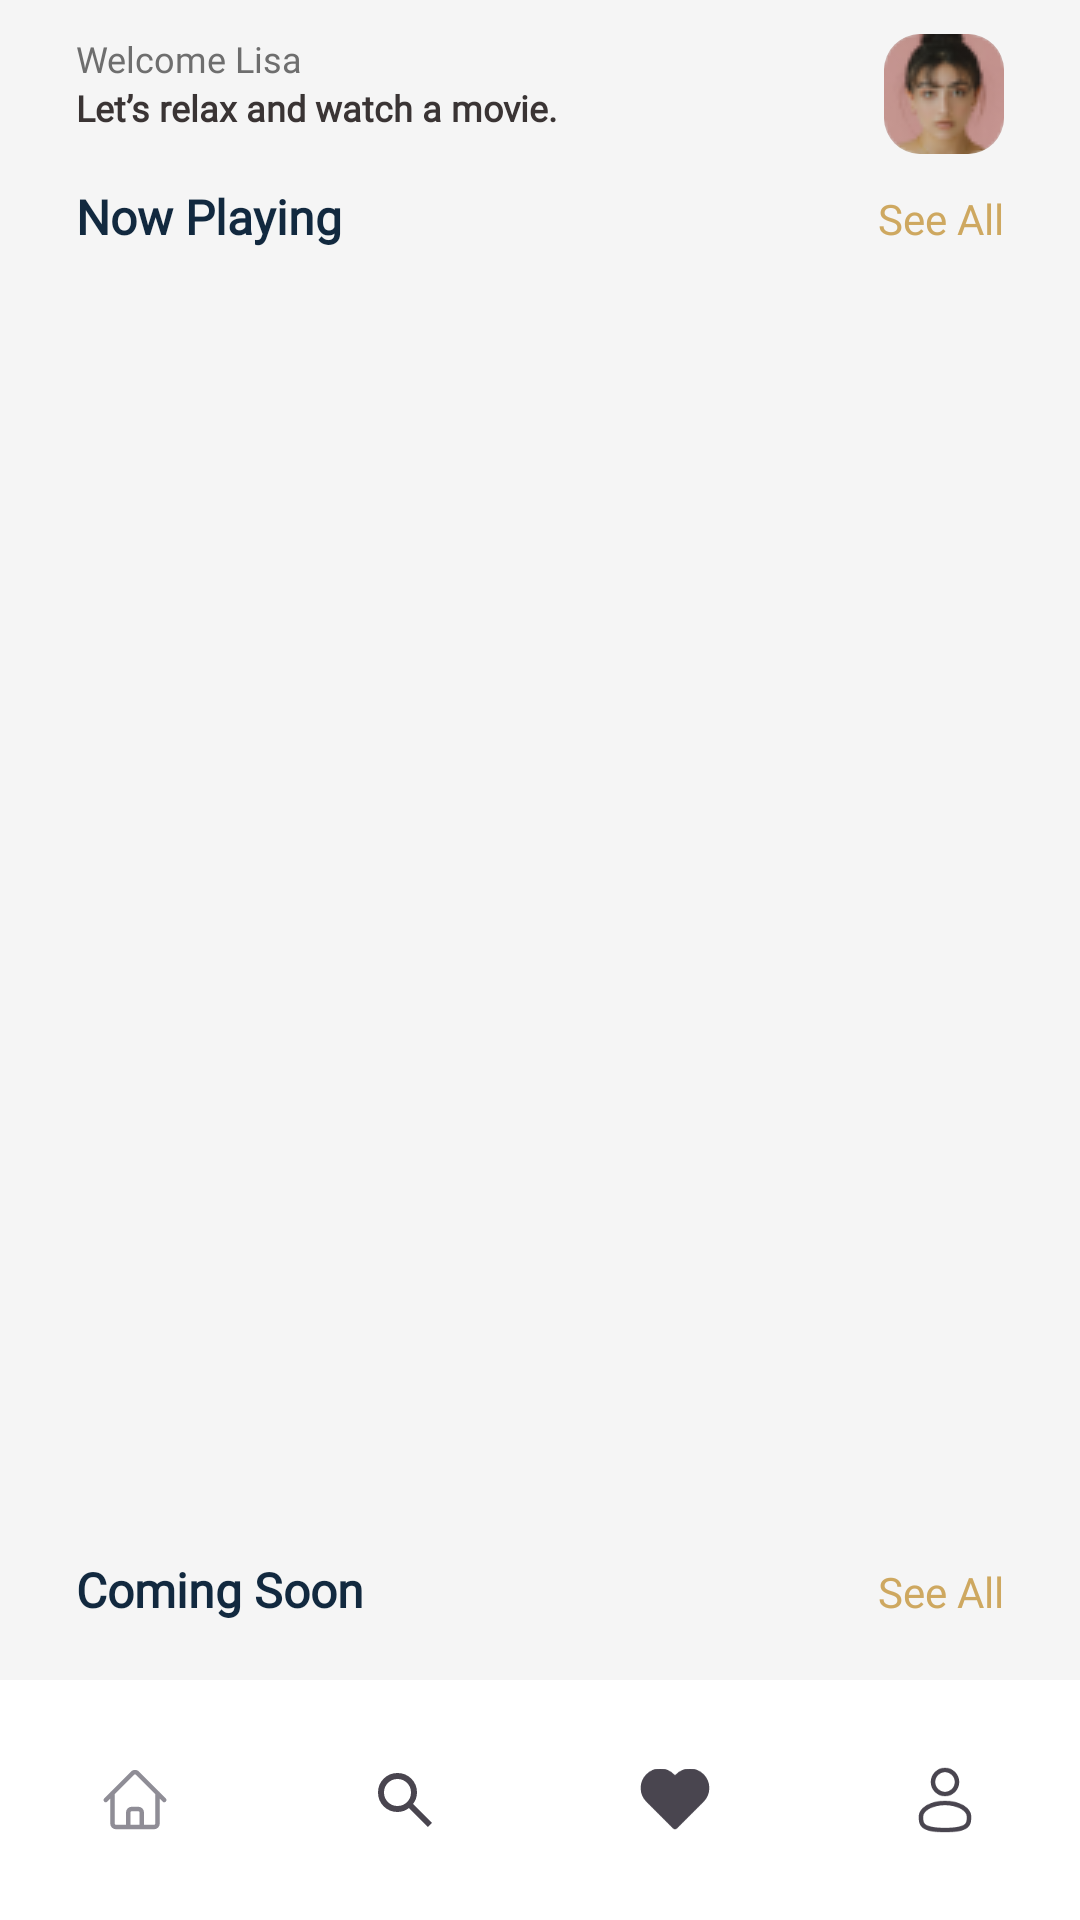

Produce the Android XML layout that renders to this screen, including the resource entries it uses.
<!-- AndroidManifest.xml: application theme Theme.CinaTIX -->
<!-- res/layout/activity_home.xml -->
<androidx.constraintlayout.widget.ConstraintLayout
    xmlns:android="http://schemas.android.com/apk/res/android"
    xmlns:app="http://schemas.android.com/apk/res-auto"
    xmlns:tools="http://schemas.android.com/tools"
    android:layout_width="match_parent"
    android:layout_height="match_parent"
    tools:context=".ui.activity.HomeActivity"
    android:background="@color/putih"
    >

    
    <androidx.core.widget.NestedScrollView
        android:id="@+id/scrollView"
        android:layout_width="0dp"
        android:layout_height="0dp"
        android:fillViewport="true"
        app:layout_constraintTop_toTopOf="parent"
        app:layout_constraintBottom_toTopOf="@id/bottom_navigation"
        app:layout_constraintStart_toStartOf="parent"
        app:layout_constraintEnd_toEndOf="parent">

        <androidx.constraintlayout.widget.ConstraintLayout
            android:layout_width="match_parent"
            android:layout_height="wrap_content"
            android:background="#F5F5F5">

            <androidx.constraintlayout.widget.ConstraintLayout
                android:id="@+id/constraintlayout_profile"
                android:layout_width="0dp"
                android:layout_height="wrap_content"
                app:layout_constraintTop_toTopOf="@id/guidelineTop"
                app:layout_constraintStart_toStartOf="@id/guidelineStart"
                app:layout_constraintEnd_toStartOf="@id/guidelineEnd">

                <TextView
                    android:id="@+id/tv_welcome"
                    android:layout_width="wrap_content"
                    android:layout_height="wrap_content"
                    android:text="@string/welcome_lisa"
                    android:fontFamily="@font/inter"
                    android:textSize="12sp"
                    android:textColor="#6E6E6E"
                    app:layout_constraintStart_toStartOf="parent"
                    app:layout_constraintTop_toTopOf="parent" />

                <TextView
                    android:id="@+id/tv_welcome2"
                    android:layout_width="wrap_content"
                    android:layout_height="wrap_content"
                    android:text="@string/let_s_relax_and_watch_a_movie"
                    android:fontFamily="@font/inter"
                    android:textSize="12sp"
                    android:textColor="#3A3434"
                    android:textStyle="bold"
                    app:layout_constraintStart_toStartOf="parent"
                    app:layout_constraintTop_toBottomOf="@id/tv_welcome" />

                <ImageView
                    android:id="@+id/profile_image"
                    android:layout_width="40dp"
                    android:layout_height="40dp"
                    android:scaleType="centerCrop"
                    android:src="@drawable/iv_profil"
                    android:background="@drawable/avatar_background"
                    android:clipToOutline="true"
                    app:layout_constraintEnd_toEndOf="parent"
                    app:layout_constraintTop_toTopOf="@id/tv_welcome" />
            </androidx.constraintlayout.widget.ConstraintLayout>

            <LinearLayout
                android:id="@+id/linear_layout_now_playing"
                android:layout_width="0dp"
                android:layout_height="wrap_content"
                android:orientation="horizontal"
                android:layout_marginTop="10dp"
                app:layout_constraintStart_toStartOf="@id/guidelineStart"
                app:layout_constraintEnd_toEndOf="@id/guidelineEnd"
                app:layout_constraintTop_toBottomOf="@id/constraintlayout_profile">

                <TextView
                    android:id="@+id/tv_now_playing"
                    android:layout_width="0dp"
                    android:layout_height="wrap_content"
                    android:textSize="16sp"
                    android:textStyle="bold"
                    android:textColor="#12293F"
                    android:layout_weight="1"
                    android:text="@string/now_playing"
                    android:fontFamily="@font/inter"/>

                <TextView
                    android:id="@+id/tv_now_playing_see_all"
                    android:layout_width="wrap_content"
                    android:layout_height="wrap_content"
                    android:textColor="#CEA860"
                    android:text="@string/see_all"
                    android:fontFamily="@font/inter"/>
            </LinearLayout>

            <androidx.constraintlayout.widget.ConstraintLayout
                android:id="@+id/constraint_layout_now_playing"
                android:layout_width="match_parent"
                android:layout_height="wrap_content"
                android:layout_marginTop="10dp"
                app:layout_constraintTop_toBottomOf="@id/linear_layout_now_playing">

                <androidx.viewpager2.widget.ViewPager2
                    android:id="@+id/viewPager2"
                    android:layout_width="match_parent"
                    android:paddingStart="80dp"
                    android:paddingEnd="80dp"
                    android:layout_height="400dp"
                    app:layout_constraintTop_toTopOf="parent"
                    />

                <ProgressBar
                    android:id="@+id/progressBarNowPlaying"
                    style="?android:attr/progressBarStyle"
                    android:layout_width="wrap_content"
                    android:layout_height="wrap_content"
                    app:layout_constraintBottom_toBottomOf="parent"
                    app:layout_constraintEnd_toEndOf="parent"
                    app:layout_constraintStart_toStartOf="@+id/viewPager2"
                    app:layout_constraintTop_toTopOf="@+id/viewPager2" />
            </androidx.constraintlayout.widget.ConstraintLayout>

            <LinearLayout
                android:id="@+id/viewPagerIndicator"
                android:layout_width="wrap_content"
                android:layout_height="wrap_content"
                android:layout_gravity="center"
                android:orientation="horizontal"
                android:backgroundTint="@android:color/transparent"
                android:gravity="center"
                android:paddingTop="8dp"
                android:paddingBottom="8dp"
                app:layout_constraintEnd_toStartOf="@id/guidelineEnd"
                app:layout_constraintStart_toStartOf="@id/guidelineStart"
                app:layout_constraintTop_toBottomOf="@+id/constraint_layout_now_playing"
                />

            <LinearLayout
                android:id="@+id/linearLayoutComingSoon"
                android:layout_width="0dp"
                android:layout_height="wrap_content"
                android:orientation="horizontal"
                android:layout_marginTop="10dp"
                app:layout_constraintEnd_toStartOf="@id/guidelineEnd"
                app:layout_constraintStart_toStartOf="@id/guidelineStart"
                app:layout_constraintTop_toBottomOf="@+id/viewPagerIndicator">

                <TextView
                    android:id="@+id/tv_coming_soon"
                    android:layout_width="0dp"
                    android:layout_height="wrap_content"
                    android:layout_weight="1"
                    android:text="@string/coming_soon"
                    android:fontFamily="@font/inter"
                    android:textColor="#12293F"
                    android:textSize="16sp"
                    android:textStyle="bold" />

                <TextView
                    android:id="@+id/tv_coming_soon_see_all"
                    android:layout_width="wrap_content"
                    android:layout_height="wrap_content"
                    android:text="@string/see_all1"
                    android:fontFamily="@font/inter"
                    android:textColor="#CEA860" />
            </LinearLayout>

            <androidx.constraintlayout.widget.ConstraintLayout
                android:layout_width="0dp"
                android:layout_height="wrap_content"
                android:orientation="vertical"
                app:layout_constraintEnd_toStartOf="@id/guidelineEnd"
                app:layout_constraintStart_toStartOf="@id/guidelineStart"
                app:layout_constraintTop_toBottomOf="@+id/linearLayoutComingSoon"
                >


                <androidx.recyclerview.widget.RecyclerView
                    android:id="@+id/recycler_view_coming_soon"
                    android:layout_width="match_parent"
                    android:layout_height="wrap_content"
                    tools:listitem="@layout/item_movie_card"
                    android:layout_marginTop="10dp"
                    android:orientation="horizontal"
                    app:layout_constraintTop_toTopOf="parent">
                </androidx.recyclerview.widget.RecyclerView>

                <ProgressBar
                    android:id="@+id/progressBarComingSoon"
                    style="?android:attr/progressBarStyle"
                    android:layout_width="wrap_content"
                    android:layout_height="wrap_content"
                    android:visibility="gone"
                    app:layout_constraintBottom_toBottomOf="parent"
                    app:layout_constraintEnd_toEndOf="parent"
                    app:layout_constraintStart_toStartOf="@+id/recycler_view_coming_soon"
                    app:layout_constraintTop_toTopOf="@+id/recycler_view_coming_soon"
                    />
            </androidx.constraintlayout.widget.ConstraintLayout>

            <androidx.constraintlayout.widget.Guideline
                android:id="@+id/guidelineTop"
                android:layout_width="wrap_content"
                android:layout_height="wrap_content"
                android:orientation="horizontal"
                app:layout_constraintGuide_percent="0.02" />

            <androidx.constraintlayout.widget.Guideline
                android:id="@+id/guidelineStart"
                android:layout_width="wrap_content"
                android:layout_height="wrap_content"
                android:orientation="vertical"
                app:layout_constraintGuide_percent="0.07" />

            <androidx.constraintlayout.widget.Guideline
                android:id="@+id/guidelineBottom"
                android:layout_width="wrap_content"
                android:layout_height="wrap_content"
                android:orientation="horizontal"
                app:layout_constraintGuide_percent="0.98" />

            <androidx.constraintlayout.widget.Guideline
                android:id="@+id/guidelineEnd"
                android:layout_width="wrap_content"
                android:layout_height="wrap_content"
                android:orientation="vertical"
                app:layout_constraintGuide_percent="0.93" />

        </androidx.constraintlayout.widget.ConstraintLayout>

    </androidx.core.widget.NestedScrollView>

    <com.google.android.material.bottomnavigation.BottomNavigationView
        android:id="@+id/bottom_navigation"
        android:layout_width="match_parent"
        android:layout_height="wrap_content"
        android:background="#FFFFFF"
        app:labelVisibilityMode="unlabeled"
        app:layout_constraintBottom_toBottomOf="parent"
        app:layout_constraintStart_toStartOf="parent"
        app:layout_constraintEnd_toEndOf="parent"
        app:menu="@menu/bottom_nav_menu" />

</androidx.constraintlayout.widget.ConstraintLayout>
<!-- res/layout/item_movie_card.xml (included above) -->
<?xml version="1.0" encoding="utf-8"?>
<LinearLayout xmlns:android="http://schemas.android.com/apk/res/android"
    android:layout_width="match_parent"
    android:layout_height="wrap_content"
    android:orientation="horizontal"
    android:padding="16dp"
    android:layout_margin="16dp"
    android:background="@drawable/search_bg"
    android:gravity="center_vertical">

    
    <ImageView
        android:id="@+id/movie_poster_image"
        android:layout_width="100dp"
        android:layout_height="120dp"
        android:scaleType="centerCrop"
        android:layout_marginEnd="16dp"
        android:contentDescription="@string/movie_poster" />

    
    <LinearLayout
        android:layout_width="0dp"
        android:layout_height="wrap_content"
        android:layout_weight="1"
        android:orientation="vertical">

        
        <TextView
            android:id="@+id/movie_title"
            android:layout_width="wrap_content"
            android:layout_height="wrap_content"
            android:text="@string/home_sweet_loan_2024"
            android:fontFamily="@font/inter"
            android:textSize="18sp"
            android:textStyle="bold"
            android:textColor="#12293F" />

        
        <TextView
            android:id="@+id/movie_genre"
            android:layout_width="wrap_content"
            android:layout_height="wrap_content"
            android:text="@string/drama_comedy"
            android:fontFamily="@font/inter"
            android:textSize="14sp"
            android:textColor="#6E6E6E"
            android:layout_marginTop="4dp" />

        
        <LinearLayout
            android:layout_width="wrap_content"
            android:layout_height="wrap_content"
            android:orientation="horizontal"
            android:layout_marginTop="8dp">

            <ImageView
                android:id="@+id/star_1"
                android:layout_width="20dp"
                android:layout_height="20dp"
                android:src="@drawable/ic_visible" />

            <ImageView
                android:id="@+id/star_2"
                android:layout_width="20dp"
                android:layout_height="20dp"
                android:src="@drawable/ic_visible" />

            <ImageView
                android:id="@+id/star_3"
                android:layout_width="20dp"
                android:layout_height="20dp"
                android:src="@drawable/ic_visible" />

            <ImageView
                android:id="@+id/star_4"
                android:layout_width="20dp"
                android:layout_height="20dp"
                android:src="@drawable/ic_visible" />

            <ImageView
                android:id="@+id/star_5"
                android:layout_width="20dp"
                android:layout_height="20dp"
                android:src="@drawable/ic_invisible" />

        </LinearLayout>
        
        <TextView
            android:id="@+id/rating_text"
            android:layout_width="wrap_content"
            android:layout_height="wrap_content"
            android:text="4 of 5"
            android:textSize="14sp"
            android:textColor="#6E6E6E"
            android:layout_marginStart="8dp" />
    </LinearLayout>
</LinearLayout>
<!-- resources referenced by this layout -->
<resources>
  <color name="putih">#F5F5F5</color>
  <!-- drawable avatar_background (drawable) -->
  <?xml version="1.0" encoding="utf-8"?>
  <shape xmlns:android="http://schemas.android.com/apk/res/android"
      android:shape="rectangle">
      <solid android:color="#D9D9D9" />
      <corners android:radius="12dp"/>
      <size
          android:width="40dp"
          android:height="40dp" />
  </shape>
  <!-- drawable ic_invisible (drawable) -->
  <vector xmlns:android="http://schemas.android.com/apk/res/android"
      android:width="12dp"
      android:height="11dp"
      android:viewportWidth="12"
      android:viewportHeight="11">
    <path
        android:pathData="M5.709,0.748C5.9,0.409 6.389,0.409 6.58,0.748L7.937,3.155C8.008,3.281 8.131,3.371 8.274,3.399L10.982,3.946C11.363,4.023 11.514,4.488 11.251,4.774L9.381,6.808C9.283,6.915 9.236,7.06 9.252,7.204L9.57,9.948C9.614,10.335 9.219,10.622 8.865,10.46L6.353,9.311C6.221,9.25 6.069,9.25 5.937,9.311L3.425,10.46C3.071,10.622 2.675,10.335 2.72,9.948L3.037,7.204C3.054,7.06 3.007,6.915 2.909,6.808L1.039,4.774C0.775,4.488 0.926,4.023 1.308,3.946L4.016,3.399C4.159,3.371 4.281,3.281 4.353,3.155L5.709,0.748Z"
        android:fillColor="#595959"/>
  </vector>
  <!-- drawable ic_visible (drawable) -->
  <vector xmlns:android="http://schemas.android.com/apk/res/android"
      android:width="11dp"
      android:height="11dp"
      android:viewportWidth="11"
      android:viewportHeight="11">
    <path
        android:pathData="M5.233,0.748C5.424,0.409 5.913,0.409 6.104,0.748L7.46,3.155C7.532,3.281 7.655,3.371 7.797,3.399L10.505,3.946C10.887,4.023 11.038,4.488 10.774,4.774L8.905,6.808C8.806,6.915 8.759,7.06 8.776,7.204L9.093,9.948C9.138,10.335 8.743,10.622 8.388,10.46L5.876,9.311C5.744,9.25 5.592,9.25 5.46,9.311L2.948,10.46C2.594,10.622 2.199,10.335 2.243,9.948L2.561,7.204C2.577,7.06 2.53,6.915 2.432,6.808L0.562,4.774C0.299,4.488 0.45,4.023 0.831,3.946L3.539,3.399C3.682,3.371 3.805,3.281 3.876,3.155L5.233,0.748Z"
        android:fillColor="#FFC85E"/>
  </vector>
  <!-- drawable iv_profil: png bitmap (drawable, 3578 bytes) -->
  <!-- drawable search_bg (drawable) -->
  <?xml version="1.0" encoding="utf-8"?>
  <selector xmlns:android="http://schemas.android.com/apk/res/android">
  <item>
      <shape android:shape="rectangle">
          <corners android:radius="12dp"/>
          <solid android:color="#FFFFFF"/>
          <stroke android:color="#EBEBEB" android:width="1dp"/>
      </shape>
  </item>
  </selector>
  <string name="coming_soon">Coming Soon</string>
  <string name="drama_comedy">Drama Comedy</string>
  <string name="home_sweet_loan_2024">Home Sweet Loan (2024)</string>
  <string name="let_s_relax_and_watch_a_movie">Let’s relax and watch a movie.</string>
  <string name="movie_poster">Movie Poster</string>
  <string name="now_playing">Now Playing</string>
  <string name="see_all">See All</string>
  <string name="see_all1">See All</string>
  <string name="welcome_lisa">Welcome Lisa</string>
  <style name="Theme.CinaTIX" parent="Base.Theme.CinaTIX" />
  <style name="Base.Theme.CinaTIX" parent="Theme.Material3.DayNight.NoActionBar">
          
          
      </style>
</resources>
